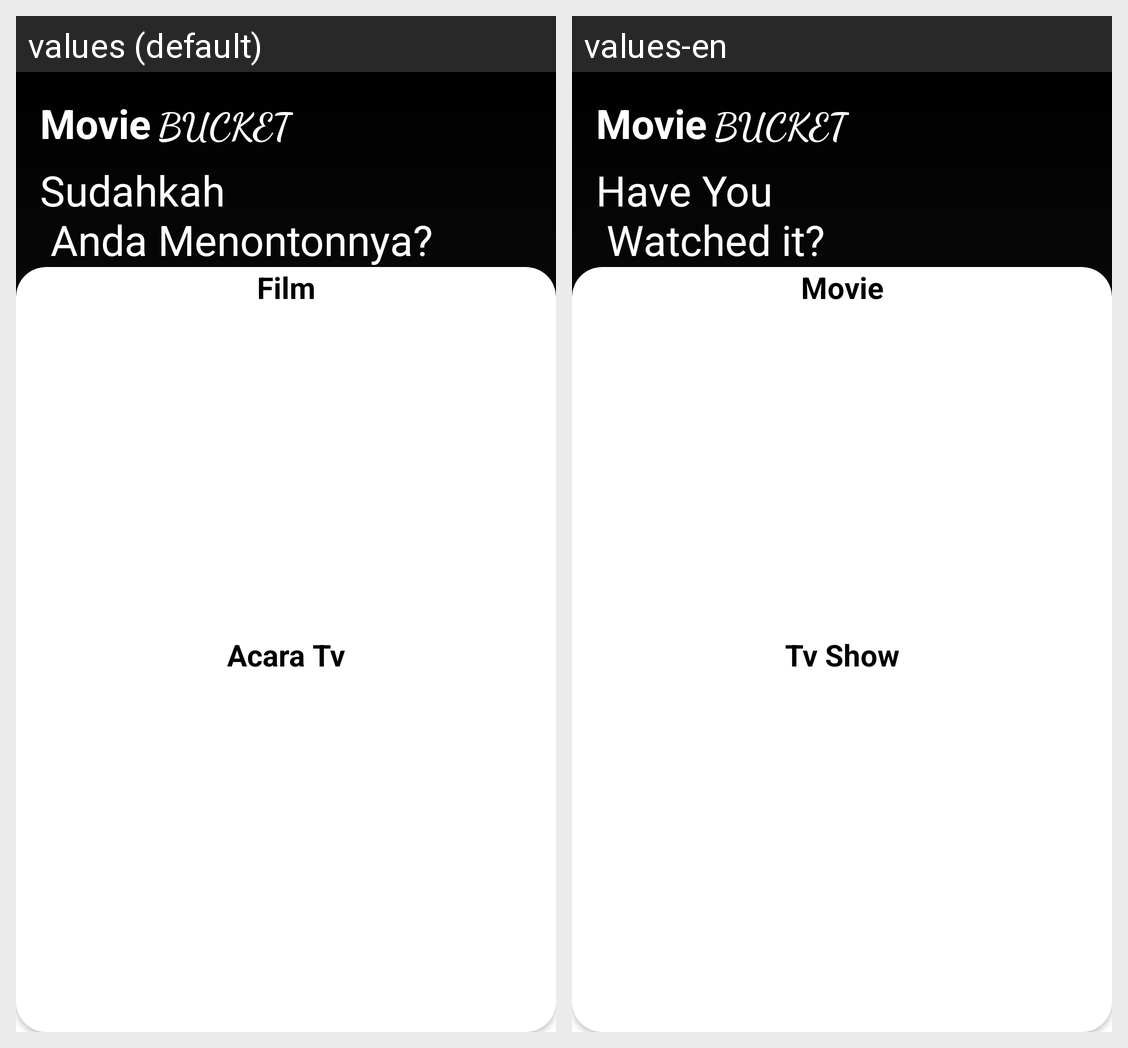

The same Android screen rendered under two of its app's locales, left to right. List the strings drawn on it with the default value and each locale's translation.
Android screen res/layout/fragment_favorite.xml rendered under 2 locales, left to right: values (default), values-en. Device: Nexus 5 (rendered at 1080×1920; each locale shown at half size, 540×960, under a caption strip naming it); theme AppTheme.
Strings drawn on this screen, with the default value and each locale's value (text and hints the layout hard-codes, and strings that could not be matched under every locale, appear in the picture but are not listed):

header_favorite
  values: Sudahkah 
       Anda Menontonnya?
  values-en: Have You 
       Watched it?

movie
  values: Film
  values-en: Movie

tv_show
  values: Acara Tv
  values-en: Tv Show
